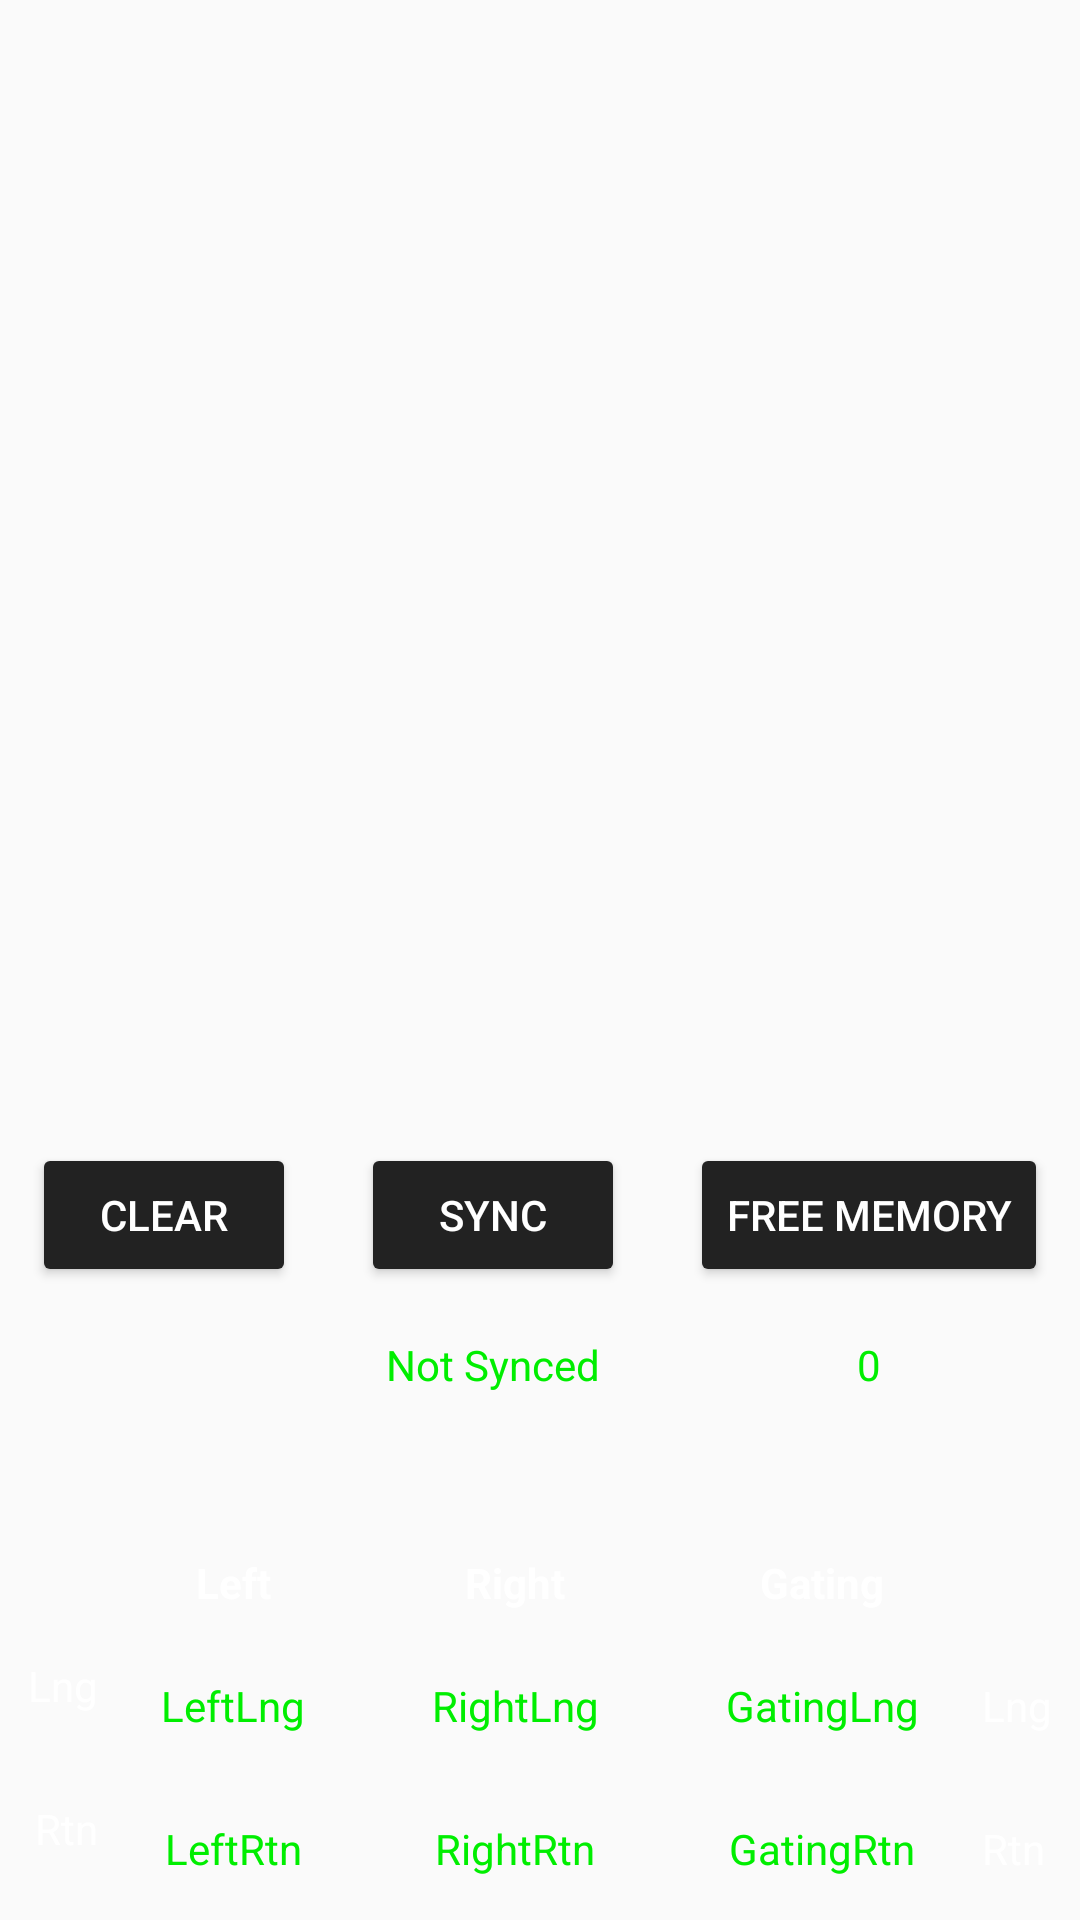

Android layout source for this screen:
<!-- AndroidManifest.xml: application theme AppTheme -->
<!-- res/layout/no2_status_info_fragment.xml -->
<?xml version="1.0" encoding="utf-8"?>
<RelativeLayout xmlns:android="http://schemas.android.com/apk/res/android"
    xmlns:tools="http://schemas.android.com/tools"
    android:layout_width="match_parent"
    android:layout_height="match_parent"
    tools:context="no2.StatusInfoFragment">

    <TextView
        android:id="@+id/txtLogOutput"
        android:layout_width="match_parent"
        android:layout_height="wrap_content"
        android:layout_above="@id/gridPushButtons"
        android:layout_alignParentTop="true"
        android:gravity="bottom"
        android:scrollbars="vertical"
        android:fadeScrollbars="false"
        android:textColor="@color/colorTextStatus"/>

    <GridLayout
        android:id="@+id/gridPushButtons"
        android:layout_width="match_parent"
        android:layout_height="100dp"
        android:layout_above="@id/gridPositions"
        android:columnCount="3"
        android:rowCount="2"
        android:layout_marginBottom="29dp">

        <Button
            android:id="@+id/btnClear"
            android:layout_width="wrap_content"
            android:layout_height="wrap_content"
            android:layout_row="0"
            android:layout_column="0"
            android:layout_gravity="center"
            android:layout_columnWeight="1"
            android:text="Clear" />

        <Button
            android:id="@+id/btnSync"
            android:layout_width="wrap_content"
            android:layout_height="wrap_content"
            android:layout_row="0"
            android:layout_column="1"
            android:layout_gravity="center"
            android:layout_columnWeight="1"
            android:text="Sync" />

        <Button
            android:id="@+id/btnFreeMem"
            android:layout_width="wrap_content"
            android:layout_height="wrap_content"
            android:layout_row="0"
            android:layout_column="2"
            android:layout_gravity="center"
            android:layout_columnWeight="1"
            android:text="Free Memory" />

        <TextView
            android:id="@+id/txtSynced"
            android:layout_width="wrap_content"
            android:layout_height="wrap_content"
            android:layout_row="1"
            android:layout_column="1"
            android:layout_gravity="center"
            android:textColor="@color/colorTextStatus"
            android:text="Not Synced" />

        <TextView
            android:id="@+id/txtFreeMem"
            android:layout_width="wrap_content"
            android:layout_height="wrap_content"
            android:layout_row="1"
            android:layout_column="2"
            android:layout_gravity="center"
            android:textColor="@color/colorTextStatus"
            android:text="0" />

    </GridLayout>

    <GridLayout
        android:id="@+id/gridPositions"
        android:layout_width="match_parent"
        android:layout_height="130dp"
        android:layout_alignParentBottom="true"
        android:columnCount="5"
        android:rowCount="3">

        <TextView
            android:layout_width="wrap_content"
            android:layout_height="wrap_content"
            android:layout_row="0"
            android:layout_rowWeight="0.5"
            android:layout_column="0"
            android:layout_columnWeight="0.5"
            android:layout_gravity="center"
            android:text=""/>

        <TextView
            android:layout_width="wrap_content"
            android:layout_height="wrap_content"
            android:layout_row="0"
            android:layout_column="1"
            android:layout_columnWeight="1"
            android:layout_gravity="center"
            android:text="Left"
            android:textStyle="bold" />

        <TextView
            android:layout_width="wrap_content"
            android:layout_height="wrap_content"
            android:layout_row="0"
            android:layout_column="2"
            android:layout_columnWeight="1"
            android:layout_gravity="center"
            android:text="Right"
            android:textStyle="bold" />

        <TextView
            android:layout_width="wrap_content"
            android:layout_height="wrap_content"
            android:layout_row="0"
            android:layout_column="3"
            android:layout_rowWeight="1"
            android:layout_columnWeight="1"
            android:layout_gravity="center"
            android:text="Gating"
            android:textStyle="bold" />

        <TextView
            android:layout_width="wrap_content"
            android:layout_height="wrap_content"
            android:layout_row="0"
            android:layout_column="4"
            android:layout_columnWeight="0.5"
            android:layout_gravity="center"
            android:text=""/>

        <TextView
            android:layout_width="wrap_content"
            android:layout_height="32dp"
            android:layout_row="1"
            android:layout_rowWeight="1"
            android:layout_column="0"
            android:layout_gravity="right|center_vertical"
            android:text="Lng" />

        <TextView
            android:layout_width="wrap_content"
            android:layout_height="32dp"
            android:layout_row="2"
            android:layout_rowWeight="1"
            android:layout_column="0"
            android:layout_gravity="right|center_vertical"
            android:text="Rtn" />

        <TextView
            android:layout_width="wrap_content"
            android:layout_height="wrap_content"
            android:layout_row="1"
            android:layout_column="4"
            android:layout_gravity="left|center_vertical"
            android:text="Lng" />

        <TextView
            android:layout_width="wrap_content"
            android:layout_height="wrap_content"
            android:layout_row="2"
            android:layout_column="4"
            android:layout_gravity="left|center_vertical"
            android:text="Rtn" />

        <TextView
            android:id="@+id/txtLeftLng"
            android:layout_width="wrap_content"
            android:layout_height="wrap_content"
            android:layout_row="1"
            android:layout_column="1"
            android:layout_gravity="center"
            android:textColor="@color/colorTextStatus"
            android:text="LeftLng" />

        <TextView
            android:id="@+id/txtLeftRtn"
            android:layout_width="wrap_content"
            android:layout_height="wrap_content"
            android:layout_row="2"
            android:layout_column="1"
            android:layout_gravity="center"
            android:textColor="@color/colorTextStatus"
            android:text="LeftRtn" />

        <TextView
            android:id="@+id/txtRightLng"
            android:layout_width="wrap_content"
            android:layout_height="wrap_content"
            android:layout_row="1"
            android:layout_column="2"
            android:layout_gravity="center"
            android:textColor="@color/colorTextStatus"
            android:text="RightLng" />

        <TextView
            android:id="@+id/txtRightRtn"
            android:layout_width="wrap_content"
            android:layout_height="wrap_content"
            android:layout_row="2"
            android:layout_column="2"
            android:layout_gravity="center"
            android:textColor="@color/colorTextStatus"
            android:text="RightRtn" />

        <TextView
            android:id="@+id/txtGatingtLng"
            android:layout_width="wrap_content"
            android:layout_height="wrap_content"
            android:layout_row="1"
            android:layout_column="3"
            android:layout_gravity="center"
            android:textColor="@color/colorTextStatus"
            android:text="GatingLng" />

        <TextView
            android:id="@+id/txtGatingRtn"
            android:layout_width="wrap_content"
            android:layout_height="wrap_content"
            android:layout_row="2"
            android:layout_column="3"
            android:layout_gravity="center"
            android:textColor="@color/colorTextStatus"
            android:text="GatingRtn" />

    </GridLayout>

</RelativeLayout>
<!-- resources referenced by this layout -->
<resources>
  <color name="colorTextStatus">#00EE00</color>
  <style name="AppTheme" parent="Theme.AppCompat.Light.DarkActionBar">
          
          <item name="colorPrimary">@color/colorPrimary</item>
          <item name="colorAccent">@color/colorAccent</item>
          <item name="android:textColor">@color/colorText</item>
          <item name="android:colorButtonNormal">@color/colorButtonBackground</item>
          <item name="android:textColorSecondary">@color/colorText</item>
          <item name="colorPrimaryDark">@color/colorPrimary</item>
          <item name="android:itemBackground">@color/backgroundColorSecondary</item>
      </style>
  <color name="colorPrimary">#111111</color>
  <color name="colorAccent">#00AA00</color>
  <color name="colorText">#FFFFFF</color>
  <color name="colorButtonBackground">#222222</color>
  <color name="backgroundColorSecondary">#444444</color>
</resources>
